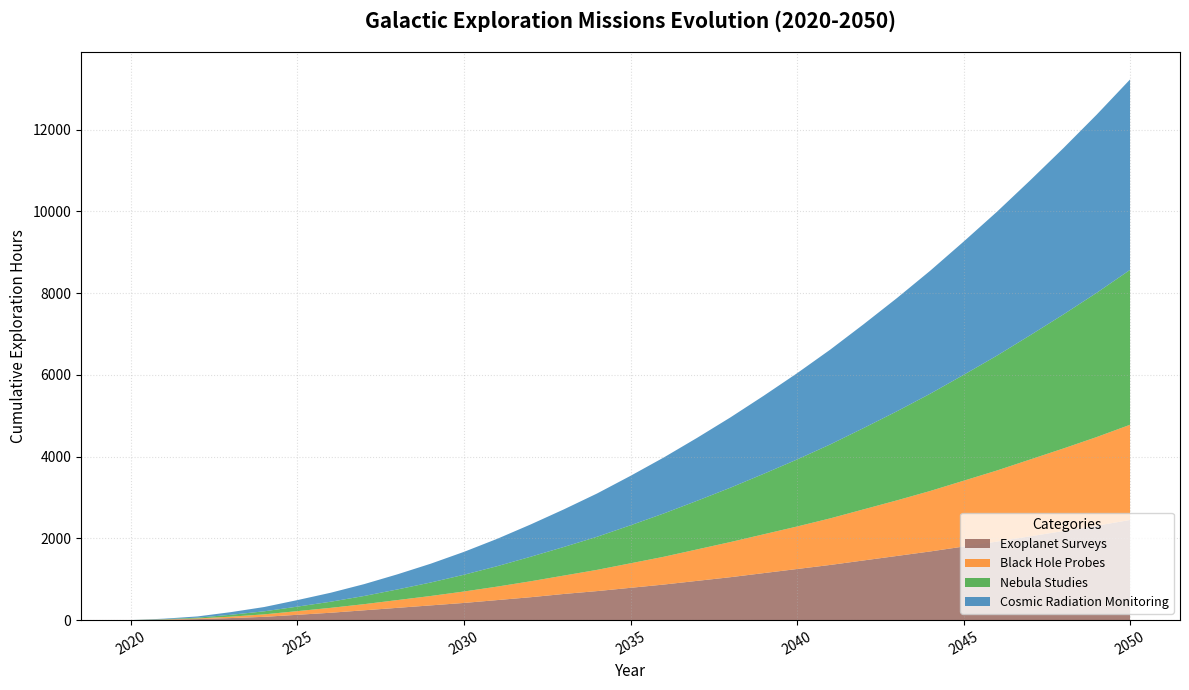

Generate this figure with matplotlib:
import matplotlib.pyplot as plt
import numpy as np

years = np.arange(2020, 2051)

exoplanet_surveys = [0, 10, 25, 50, 80, 130, 180, 240, 300, 360, 420, 490, 560, 640, 710, 790, 870, 960, 1050, 1150, 1250, 1350, 1460, 1570, 1680, 1800, 1920, 2050, 2180, 2310, 2450]
black_hole_probes = [0, 5, 15, 35, 60, 90, 120, 150, 190, 230, 280, 330, 390, 450, 520, 600, 680, 770, 860, 950, 1040, 1140, 1250, 1360, 1480, 1610, 1740, 1880, 2020, 2170, 2330]
nebula_studies = [0, 8, 20, 45, 75, 110, 150, 200, 260, 330, 410, 500, 600, 700, 810, 930, 1060, 1190, 1330, 1480, 1640, 1810, 1990, 2180, 2380, 2590, 2810, 3040, 3280, 3530, 3790]
cosmic_radiation_monitoring = [0, 12, 30, 65, 105, 160, 220, 290, 370, 460, 560, 670, 790, 920, 1060, 1210, 1370, 1540, 1720, 1910, 2110, 2320, 2540, 2770, 3010, 3260, 3520, 3790, 4070, 4360, 4660]

fig, ax = plt.subplots(figsize=(12, 7))

# Shuffling colors manually
colors = ['#8c564b', '#ff7f0e', '#2ca02c', '#1f77b4']

ax.stackplot(years, exoplanet_surveys, black_hole_probes, nebula_studies, cosmic_radiation_monitoring,
             labels=['Exoplanet Surveys', 'Black Hole Probes', 'Nebula Studies', 'Cosmic Radiation Monitoring'],
             colors=colors, alpha=0.75)

ax.set_title("Galactic Exploration Missions Evolution (2020-2050)", fontsize=15, fontweight='bold', pad=18)
ax.set_xlabel("Year", fontsize=11)
ax.set_ylabel("Cumulative Exploration Hours", fontsize=11)

ax.set_xticks(years[::5])
ax.tick_params(axis='x', rotation=30)

ax.legend(loc='lower right', title="Categories", fontsize=9)

ax.grid(True, linestyle=':', alpha=0.4)

plt.tight_layout()

plt.show()
